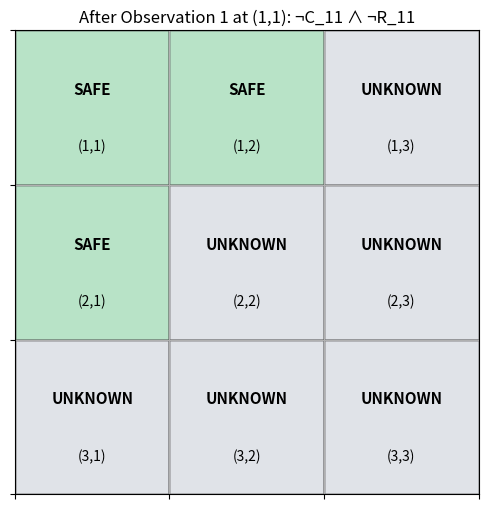
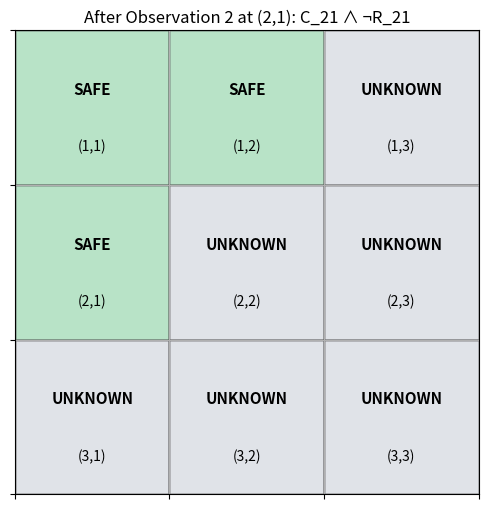

Here is the Python script that generated these plots, in order:
from __future__ import annotations
from dataclasses import dataclass
from typing import Dict, Iterable, List, Optional, Tuple

Pos = Tuple[int, int]  # (i,j) with i,j in {1,2,3}

# -------------------------
# Grid helpers
# -------------------------
def all_cells(n: int = 3) -> List[Pos]:
    return [(i, j) for i in range(1, n + 1) for j in range(1, n + 1)]

def adj_4(pos: Pos, n: int = 3) -> List[Pos]:
    i, j = pos
    cand = [(i - 1, j), (i + 1, j), (i, j - 1), (i, j + 1)]
    return [(u, v) for (u, v) in cand if 1 <= u <= n and 1 <= v <= n]

def idx(pos: Pos, n: int = 3) -> int:
    i, j = pos
    return (i - 1) * n + (j - 1)

def bit(mask: int, pos: Pos, n: int = 3) -> bool:
    return ((mask >> idx(pos, n)) & 1) == 1

# -------------------------
# KB + exact inference
# -------------------------
@dataclass(frozen=True)
class Observation:
    pos: Pos
    creaking: bool
    rumbling: bool

@dataclass
class InferenceResult:
    entailed_safe: Dict[Pos, bool]
    entailed_damaged: Dict[Pos, bool]
    entailed_forklift: Dict[Pos, bool]
    classification: Dict[Pos, str]  # SAFE / DANGEROUS / UNKNOWN / INCONSISTENT
    num_models: int

class HazardKB:
    """
    Propositional symbols (conceptually):
      D_ij : damaged floor at (i,j)
      F_ij : forklift at (i,j)
      C_ij : creaking perceived at (i,j)
      R_ij : rumbling perceived at (i,j)
      S_ij : square (i,j) is safe

    Physics:
      C_ij <-> OR_{adj} D
      R_ij <-> OR_{adj} F
      S_ij <-> (~D_ij & ~F_ij)

    Initial knowledge:
      S_11
      at least one D
      at least one F
    """

    def __init__(self, n: int = 3):
        self.n = n
        self.observations: List[Observation] = []
        self.require_at_least_one_damaged = True
        self.require_at_least_one_forklift = True
        self.start_safe: Optional[Pos] = (1, 1)

    # -------- Deliverable A: sentences --------
    def physics_sentences(self) -> List[str]:
        sents: List[str] = []
        for (i, j) in all_cells(self.n):
            adj = adj_4((i, j), self.n)
            disj_d = " ∨ ".join([f"D_{u}{v}" for (u, v) in adj]) if adj else "False"
            disj_f = " ∨ ".join([f"F_{u}{v}" for (u, v) in adj]) if adj else "False"
            sents.append(f"C_{i}{j} ↔ ({disj_d})")
            sents.append(f"R_{i}{j} ↔ ({disj_f})")
            sents.append(f"S_{i}{j} ↔ (¬D_{i}{j} ∧ ¬F_{i}{j})")
        return sents

    def initial_sentences(self) -> List[str]:
        sents: List[str] = []
        if self.start_safe is not None:
            i, j = self.start_safe
            sents.append(f"S_{i}{j}")
        if self.require_at_least_one_damaged:
            sents.append(" ∨ ".join([f"D_{i}{j}" for (i, j) in all_cells(self.n)]))
        if self.require_at_least_one_forklift:
            sents.append(" ∨ ".join([f"F_{i}{j}" for (i, j) in all_cells(self.n)]))
        return sents

    def add_observation(self, pos: Pos, creaking: bool, rumbling: bool) -> None:
        self.observations.append(Observation(pos, creaking, rumbling))

    # -------- model checking --------
    def _satisfies(self, dmask: int, fmask: int) -> bool:
        if self.require_at_least_one_damaged and dmask == 0:
            return False
        if self.require_at_least_one_forklift and fmask == 0:
            return False

        if self.start_safe is not None:
            if bit(dmask, self.start_safe, self.n) or bit(fmask, self.start_safe, self.n):
                return False

        for obs in self.observations:
            adj = adj_4(obs.pos, self.n)
            creak_truth = any(bit(dmask, p, self.n) for p in adj)
            rumble_truth = any(bit(fmask, p, self.n) for p in adj)
            if creak_truth != obs.creaking:
                return False
            if rumble_truth != obs.rumbling:
                return False

        return True

    def models(self) -> Iterable[Tuple[int, int]]:
        nvars = self.n * self.n
        for dmask in range(1 << nvars):
            if self.require_at_least_one_damaged and dmask == 0:
                continue
            for fmask in range(1 << nvars):
                if self.require_at_least_one_forklift and fmask == 0:
                    continue
                if self._satisfies(dmask, fmask):
                    yield (dmask, fmask)

    def entailments(self) -> InferenceResult:
        cells = all_cells(self.n)
        ent_safe = {p: True for p in cells}
        ent_d = {p: True for p in cells}
        ent_f = {p: True for p in cells}
        num = 0

        for (dmask, fmask) in self.models():
            num += 1
            for p in cells:
                d = bit(dmask, p, self.n)
                f = bit(fmask, p, self.n)
                s = (not d) and (not f)
                ent_safe[p] = ent_safe[p] and s
                ent_d[p] = ent_d[p] and d
                ent_f[p] = ent_f[p] and f

        if num == 0:
            return InferenceResult(
                entailed_safe={p: False for p in cells},
                entailed_damaged={p: False for p in cells},
                entailed_forklift={p: False for p in cells},
                classification={p: "INCONSISTENT" for p in cells},
                num_models=0,
            )

        classification: Dict[Pos, str] = {}
        for p in cells:
            if ent_safe[p]:
                classification[p] = "SAFE"
            elif ent_d[p] or ent_f[p]:
                classification[p] = "DANGEROUS"
            else:
                classification[p] = "UNKNOWN"

        return InferenceResult(ent_safe, ent_d, ent_f, classification, num)

# -------------------------
# Plotting: square grid (no files; show figures)
# -------------------------
def show_logic_grid(labels: Dict[Pos, str], title: str, n: int = 3) -> None:
    import matplotlib.pyplot as plt
    from matplotlib.patches import Rectangle

    COLOR = {
        "SAFE": (0.72, 0.89, 0.78),        # soft green
        "DANGEROUS": (1.00, 0.70, 0.70),   # soft red
        "UNKNOWN": (0.88, 0.89, 0.91),     # soft gray
        "INCONSISTENT": (1.00, 0.84, 0.65) # soft orange
    }

    fig, ax = plt.subplots(figsize=(5.2, 5.2))
    ax.set_aspect("equal")
    ax.set_xlim(0, n)
    ax.set_ylim(0, n)
    ax.set_xticks(range(n + 1))
    ax.set_yticks(range(n + 1))
    ax.grid(True, linewidth=1)
    ax.set_title(title)

    # Keep (1,1) at top-left by mapping y = n - i
    for i in range(1, n + 1):
        for j in range(1, n + 1):
            lab = labels[(i, j)]
            x = j - 1
            y = n - i
            rect = Rectangle(
                (x, y), 1, 1,
                facecolor=COLOR.get(lab, COLOR["UNKNOWN"]),
                edgecolor="black"
            )
            ax.add_patch(rect)
            ax.text(x + 0.5, y + 0.62, lab, ha="center", va="center", fontsize=11, weight="bold")
            ax.text(x + 0.5, y + 0.25, f"({i},{j})", ha="center", va="center", fontsize=10)

    ax.set_xticklabels([])
    ax.set_yticklabels([])
    fig.tight_layout()

# -------------------------
# Console helpers
# -------------------------
def fmt_pos_list(ps: List[Pos]) -> str:
    return "[" + ", ".join([f"({i},{j})" for (i, j) in ps]) + "]"

# -------------------------
# Main
# -------------------------
def main() -> None:
    kb = HazardKB(n=3)

    # ==========================
    # [Deliverable A] Parts 1–2
    # ==========================
    print("\n=== [Deliverable A] Part 1: Encode the physics (expanded) ===")
    for s in kb.physics_sentences():
        print(s)

    print("\n=== [Deliverable A] Part 2: Initial knowledge ===")
    for s in kb.initial_sentences():
        print(s)

    # ==========================
    # Part 3: Observation 1
    # ==========================
    kb.add_observation((1, 1), creaking=False, rumbling=False)
    inf1 = kb.entailments()

    print("\n=== [Deliverable B] Part 3: Scenario reasoning ===")
    print("Observation 1: at (1,1), perceive ¬C_11 and ¬R_11")
    print("Adj(1,1) = {(1,2),(2,1)}")
    print("1) C_11 ↔ (D_21 ∨ D_12), ¬C_11 ⟹ ¬D_21 ∧ ¬D_12")
    print("2) R_11 ↔ (F_21 ∨ F_12), ¬R_11 ⟹ ¬F_21 ∧ ¬F_12")
    print("3) S_ij ↔ (¬D_ij ∧ ¬F_ij) ⟹ S_12 and S_21; also given S_11")
    safe1 = sorted([p for p, v in inf1.entailed_safe.items() if v])
    print("Provably safe squares after obs1:", fmt_pos_list(safe1))
    print("Consistency check (#models):", inf1.num_models)

    # [Deliverable C] figure 1
    print("\n=== [Deliverable C] Figure 1: Grid after observation 1 (matplotlib window) ===")
    show_logic_grid(inf1.classification, "After Observation 1 at (1,1): ¬C_11 ∧ ¬R_11", n=3)

    # ==========================
    # Part 4: Observation 2
    # ==========================
    kb.add_observation((2, 1), creaking=True, rumbling=False)
    inf2 = kb.entailments()

    print("\n=== [Deliverable B] Part 4: Exploration ===")
    print("Observation 2: move to (2,1), perceive C_21 and ¬R_21")
    print("Adj(2,1) = {(1,1),(3,1),(2,2)}")
    print("1) R_21 ↔ (F_11 ∨ F_31 ∨ F_22), ¬R_21 ⟹ ¬F_11 ∧ ¬F_31 ∧ ¬F_22")
    print("2) C_21 ↔ (D_11 ∨ D_31 ∨ D_22), C_21 ⟹ (D_11 ∨ D_31 ∨ D_22)")
    print("3) From S_11 ↔ (¬D_11 ∧ ¬F_11) and S_11 ⟹ ¬D_11")
    print("4) Therefore (D_31 ∨ D_22) is entailed")
    safe2 = sorted([p for p, v in inf2.entailed_safe.items() if v])
    print("Provably safe squares after obs2:", fmt_pos_list(safe2))
    print("Consistency check (#models):", inf2.num_models)

    # [Deliverable C] figure 2
    print("\n=== [Deliverable C] Figure 2: Grid after observation 2 (matplotlib window) ===")
    show_logic_grid(inf2.classification, "After Observation 2 at (2,1): C_21 ∧ ¬R_21", n=3)

    # Show both figures
    import matplotlib.pyplot as plt
    plt.show()

if __name__ == "__main__":
    main()
